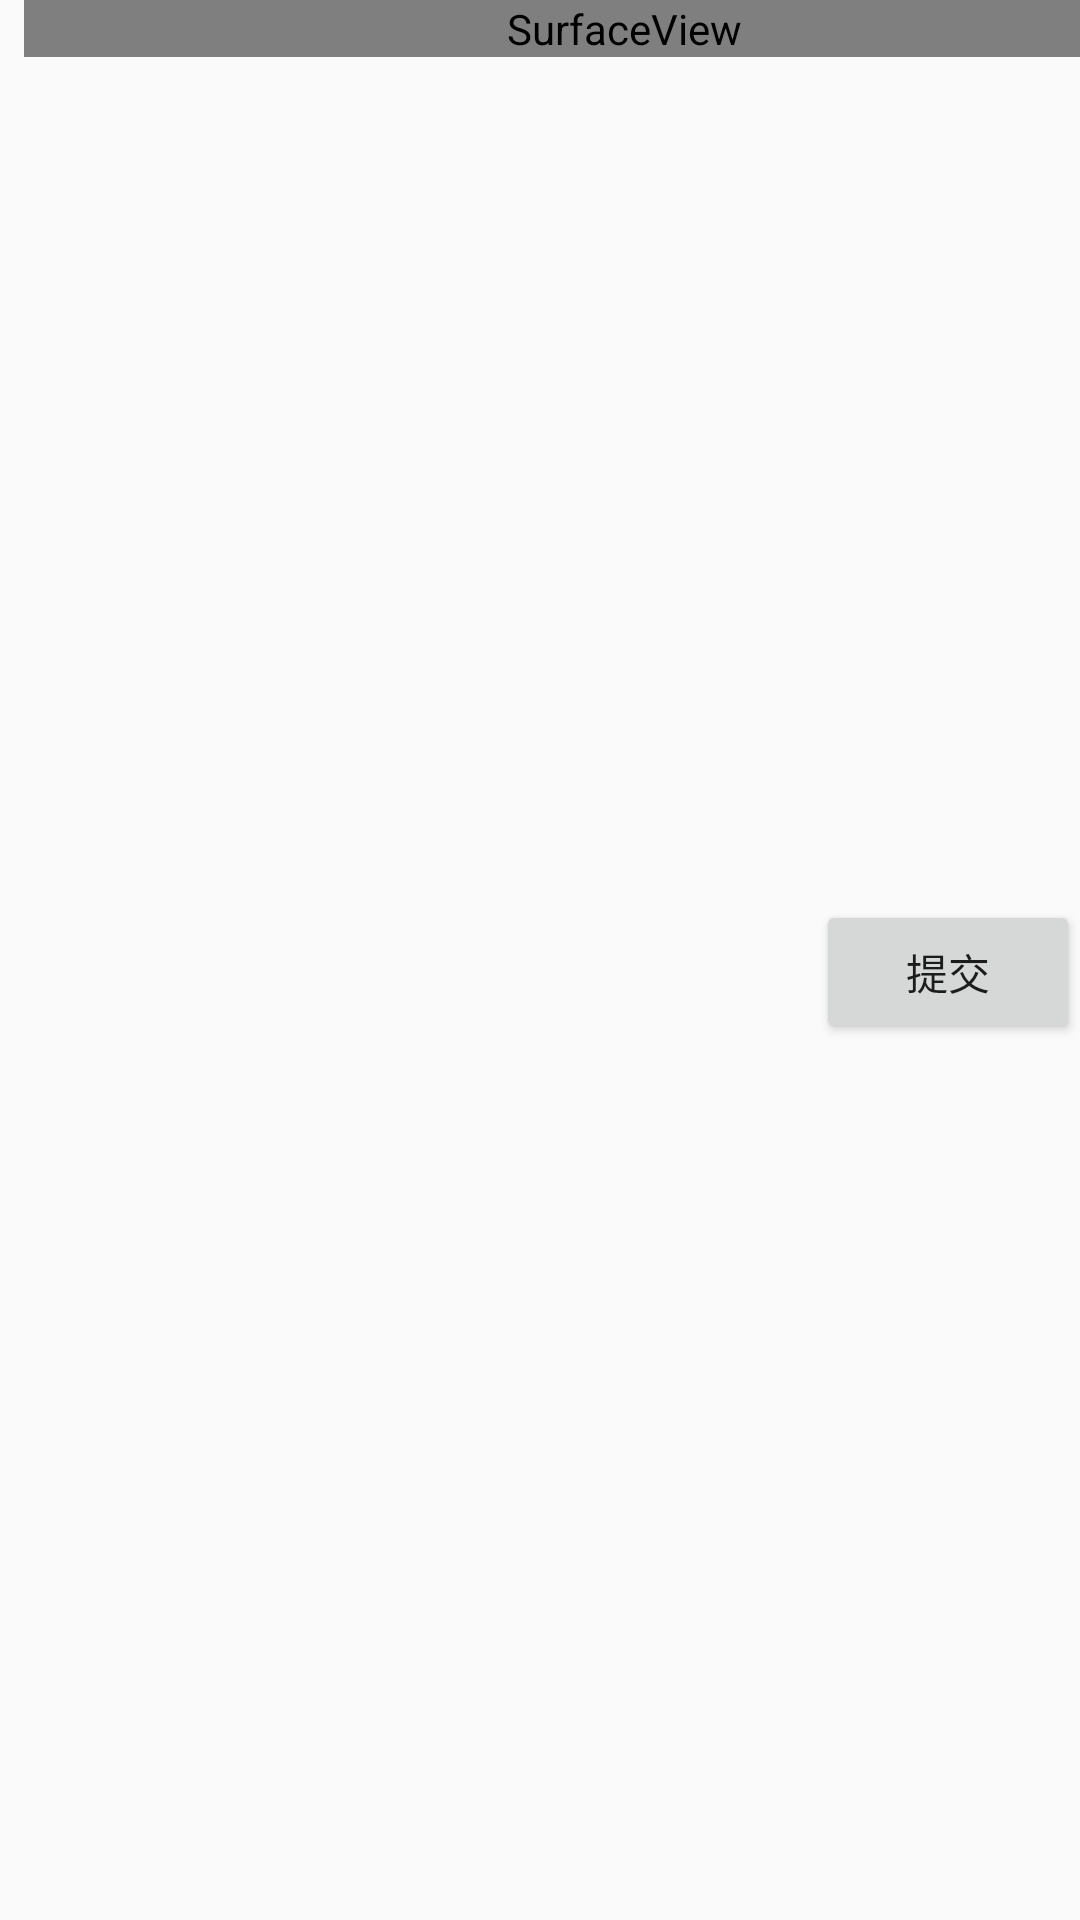

This screen was rendered from an Android layout file. Write that file and the resources it references.
<!-- AndroidManifest.xml: application theme AppTheme -->
<!-- res/layout/activity_face_recognize.xml -->
<?xml version="1.0" encoding="utf-8"?>
<android.support.constraint.ConstraintLayout xmlns:android="http://schemas.android.com/apk/res/android"
    xmlns:app="http://schemas.android.com/apk/res-auto"
    xmlns:tools="http://schemas.android.com/tools"
    android:layout_width="match_parent"
    android:layout_height="match_parent"
    android:background="@drawable/background"
    tools:context=".FaceRecognize">


    <SurfaceView
        android:id="@+id/surfaceView"
        android:layout_width="400dp"
        android:layout_height="wrap_content"
        android:layout_marginLeft="8dp"
        android:layout_marginStart="8dp"
        app:layout_constraintStart_toStartOf="parent"
        app:layout_constraintTop_toTopOf="parent" />

    <ListView
        android:id="@+id/signlist"
        android:layout_width="200dp"
        android:layout_height="300dp"
        android:layout_marginEnd="8dp"
        android:layout_marginRight="8dp"
        app:layout_constraintBottom_toTopOf="@id/signbtn"
        app:layout_constraintEnd_toEndOf="parent"
        app:layout_constraintStart_toEndOf="@id/surfaceView"
        app:layout_constraintTop_toTopOf="parent"></ListView>

    <TextView
        android:id="@+id/showsigncount"
        android:layout_width="wrap_content"
        android:layout_height="wrap_content"
        app:layout_constraintEnd_toStartOf="@id/signbtn"
        app:layout_constraintTop_toBottomOf="@id/signlist" />

    <Button
        android:id="@+id/signbtn"
        android:layout_width="wrap_content"
        android:layout_height="wrap_content"
        android:text="提交"
        app:layout_constraintEnd_toEndOf="parent"
        app:layout_constraintTop_toBottomOf="@id/signlist" />

</android.support.constraint.ConstraintLayout>
<!-- resources referenced by this layout -->
<resources>
  <style name="AppTheme" parent="Base.Theme.AppCompat.Light.DarkActionBar">
          
          <item name="colorPrimary">@color/colorPrimary</item>
          <item name="colorPrimaryDark">@color/colorPrimaryDark</item>
          <item name="colorAccent">@color/colorAccent</item>
  
          <item name="windowNoTitle">true</item>
          <item name="android:windowFullscreen">true</item>
      </style>
  <!-- not gathered from this repository: default colours our renderer supplied (Android Studio template values) -->
  <color name="colorPrimary">#FF6200EE</color>
  <color name="colorPrimaryDark">#FF3700B3</color>
  <color name="colorAccent">#FF03DAC5</color>
</resources>
